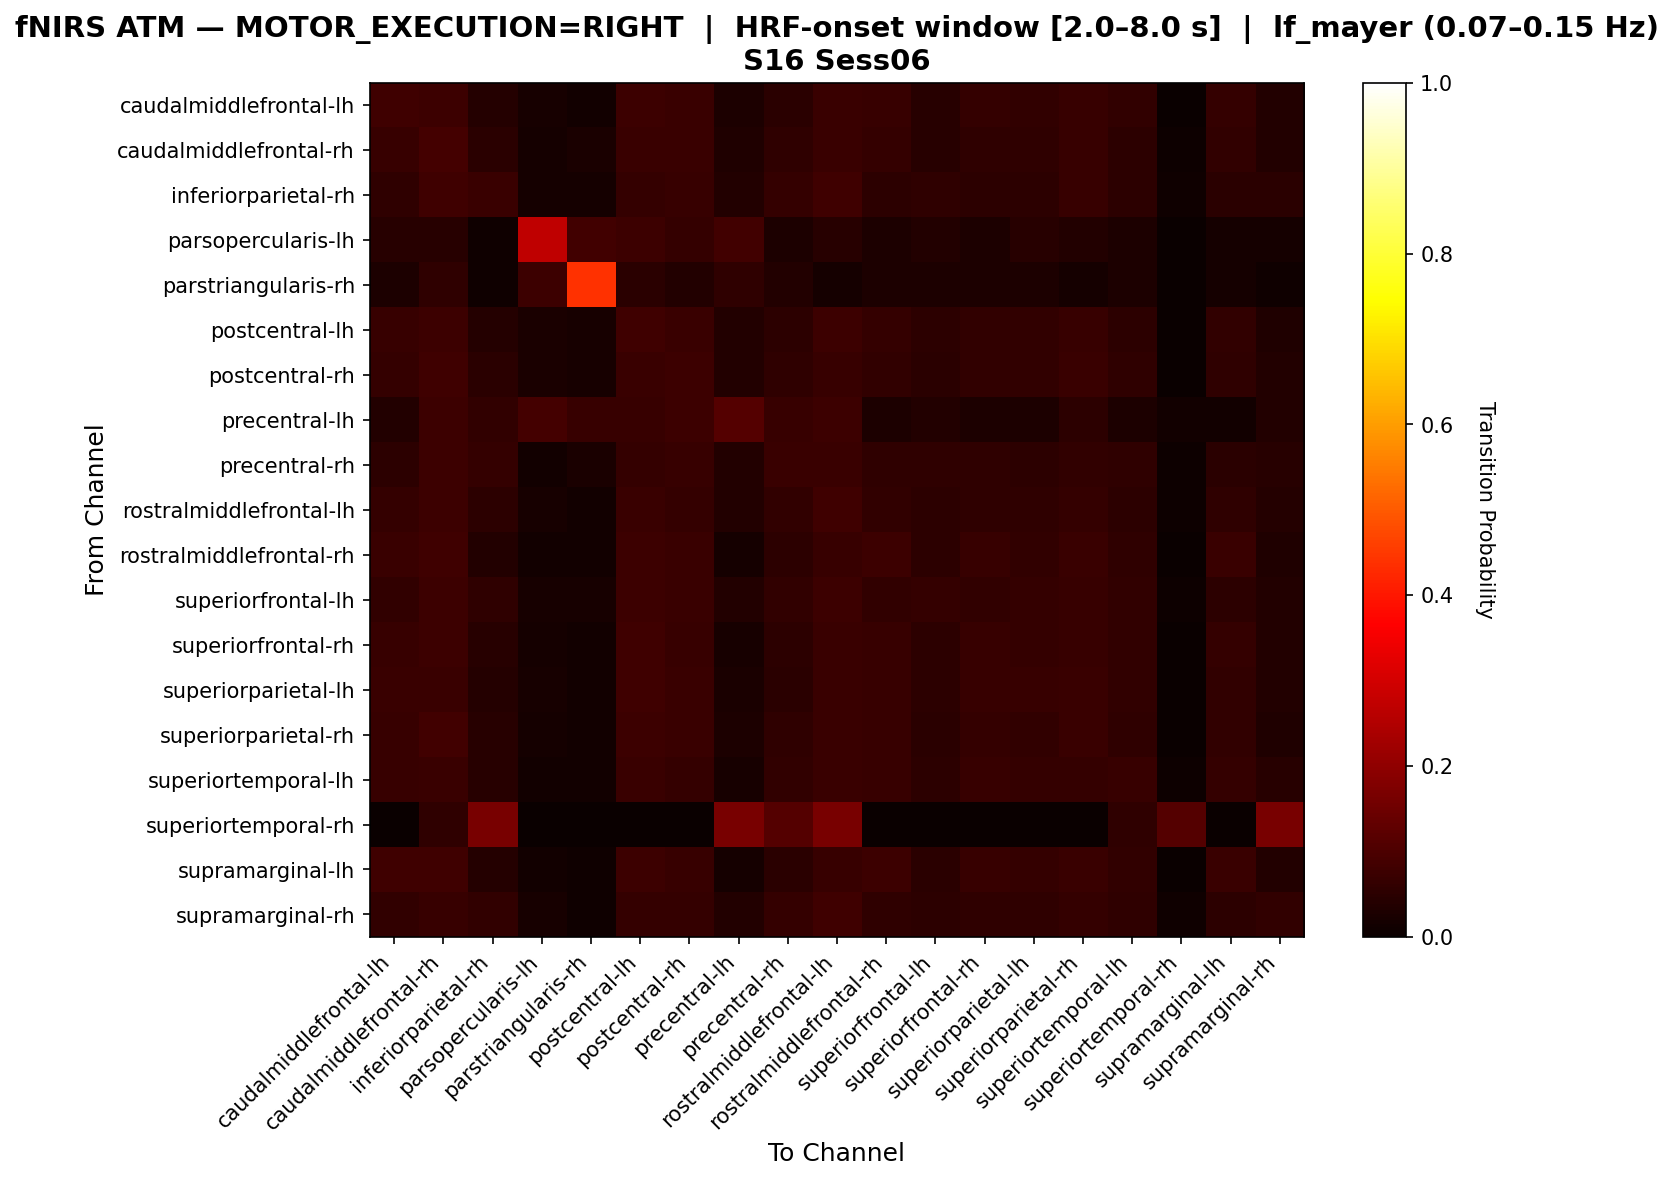

Data behind this chart, as committed beside it:
, caudalmiddlefrontal-lh, caudalmiddlefrontal-rh, inferiorparietal-rh, parsopercularis-lh, parstriangularis-rh, postcentral-lh, postcentral-rh, precentral-lh, precentral-rh, rostralmiddlefrontal-lh, rostralmiddlefrontal-rh, superiorfrontal-lh, superiorfrontal-rh, superiorparietal-lh, superiorparietal-rh, superiortemporal-lh, superiortemporal-rh, supramarginal-lh, supramarginal-rh
caudalmiddlefrontal-lh, 0.08025, 0.07716, 0.04012, 0.0216, 0.01235, 0.07716, 0.07099, 0.02778, 0.04938, 0.07099, 0.0679, 0.0463, 0.06481, 0.06173, 0.0679, 0.05864, 0.003086, 0.06481, 0.03704
caudalmiddlefrontal-rh, 0.06944, 0.08611, 0.04722, 0.01944, 0.025, 0.07222, 0.07222, 0.03333, 0.05556, 0.07222, 0.06389, 0.04444, 0.05833, 0.05556, 0.06944, 0.05278, 0.005556, 0.06111, 0.03611
inferiorparietal-rh, 0.05603, 0.0819, 0.07328, 0.01724, 0.01724, 0.06466, 0.06897, 0.03879, 0.06466, 0.0819, 0.05172, 0.05603, 0.05172, 0.05172, 0.06897, 0.05172, 0.008621, 0.04741, 0.04741
parsopercularis-lh, 0.04673, 0.04673, 0.009346, 0.271, 0.08411, 0.07477, 0.06542, 0.08411, 0.02804, 0.04673, 0.02804, 0.03738, 0.02804, 0.04673, 0.03738, 0.02804, 0.0, 0.01869, 0.01869
parstriangularis-rh, 0.02857, 0.05714, 0.009524, 0.07619, 0.4381, 0.04762, 0.0381, 0.05714, 0.0381, 0.01905, 0.02857, 0.02857, 0.02857, 0.02857, 0.01905, 0.02857, 0.0, 0.01905, 0.009524
postcentral-lh, 0.06907, 0.07508, 0.04204, 0.02703, 0.02102, 0.08108, 0.07207, 0.03604, 0.05105, 0.07508, 0.06306, 0.05105, 0.06006, 0.06006, 0.06907, 0.05405, 0.0, 0.06006, 0.03303
postcentral-rh, 0.06509, 0.07988, 0.04734, 0.02663, 0.02071, 0.07396, 0.07692, 0.0355, 0.05621, 0.06805, 0.06213, 0.04734, 0.05917, 0.05917, 0.07101, 0.05621, 0.002959, 0.05621, 0.0355
precentral-lh, 0.03731, 0.07463, 0.0597, 0.08955, 0.06716, 0.06716, 0.07463, 0.1119, 0.06716, 0.07463, 0.02985, 0.03731, 0.02985, 0.02985, 0.05224, 0.02985, 0.01493, 0.01493, 0.03731
precentral-rh, 0.05344, 0.07634, 0.06489, 0.01527, 0.02672, 0.06489, 0.0687, 0.03817, 0.07252, 0.07252, 0.05725, 0.05725, 0.05725, 0.05344, 0.06107, 0.05725, 0.007634, 0.04962, 0.0458
rostralmiddlefrontal-lh, 0.06607, 0.07808, 0.05405, 0.02102, 0.01502, 0.07207, 0.06607, 0.03604, 0.06006, 0.08108, 0.06006, 0.05105, 0.05706, 0.05706, 0.06607, 0.05405, 0.006006, 0.05706, 0.04204
rostralmiddlefrontal-rh, 0.07395, 0.08039, 0.03859, 0.01286, 0.01286, 0.07717, 0.07395, 0.01929, 0.05145, 0.06752, 0.07717, 0.05145, 0.06752, 0.06109, 0.07074, 0.05788, 0.0, 0.07395, 0.03215
superiorfrontal-lh, 0.05882, 0.07451, 0.0549, 0.01961, 0.01961, 0.07451, 0.07059, 0.03529, 0.05882, 0.07451, 0.05882, 0.06275, 0.05882, 0.06275, 0.06667, 0.05882, 0.003922, 0.05098, 0.03529
superiorfrontal-rh, 0.06977, 0.07641, 0.04319, 0.01661, 0.01329, 0.07973, 0.06977, 0.02326, 0.05316, 0.07309, 0.06977, 0.05316, 0.06645, 0.06312, 0.06977, 0.0598, 0.0, 0.06312, 0.03654
superiorparietal-lh, 0.07047, 0.07383, 0.04027, 0.02013, 0.01342, 0.08054, 0.07047, 0.02349, 0.05034, 0.07383, 0.06711, 0.05369, 0.06711, 0.06711, 0.07047, 0.0604, 0.0, 0.0604, 0.03691
superiorparietal-rh, 0.07012, 0.08232, 0.04573, 0.01829, 0.01524, 0.07622, 0.07317, 0.02744, 0.05488, 0.07317, 0.06707, 0.04878, 0.06402, 0.06098, 0.07317, 0.05488, 0.0, 0.06098, 0.03354
superiortemporal-lh, 0.06742, 0.07116, 0.04494, 0.01498, 0.01498, 0.07116, 0.06367, 0.02247, 0.05993, 0.07116, 0.06742, 0.05243, 0.06742, 0.06367, 0.06367, 0.06742, 0.007491, 0.06367, 0.04494
superiortemporal-rh, 0.0, 0.05556, 0.1667, 0.0, 0.0, 0.0, 0.0, 0.1667, 0.1111, 0.1667, 0.0, 0.0, 0.0, 0.0, 0.0, 0.05556, 0.1111, 0.0, 0.1667
supramarginal-lh, 0.08197, 0.07869, 0.03934, 0.01311, 0.009836, 0.07541, 0.06885, 0.01639, 0.04918, 0.06885, 0.07541, 0.04918, 0.06885, 0.06557, 0.07213, 0.05902, 0.0, 0.07213, 0.03607
supramarginal-rh, 0.06075, 0.07009, 0.06075, 0.02336, 0.009346, 0.06542, 0.06542, 0.03738, 0.06542, 0.07944, 0.05607, 0.0514, 0.05607, 0.05607, 0.06542, 0.05607, 0.009346, 0.0514, 0.06075
